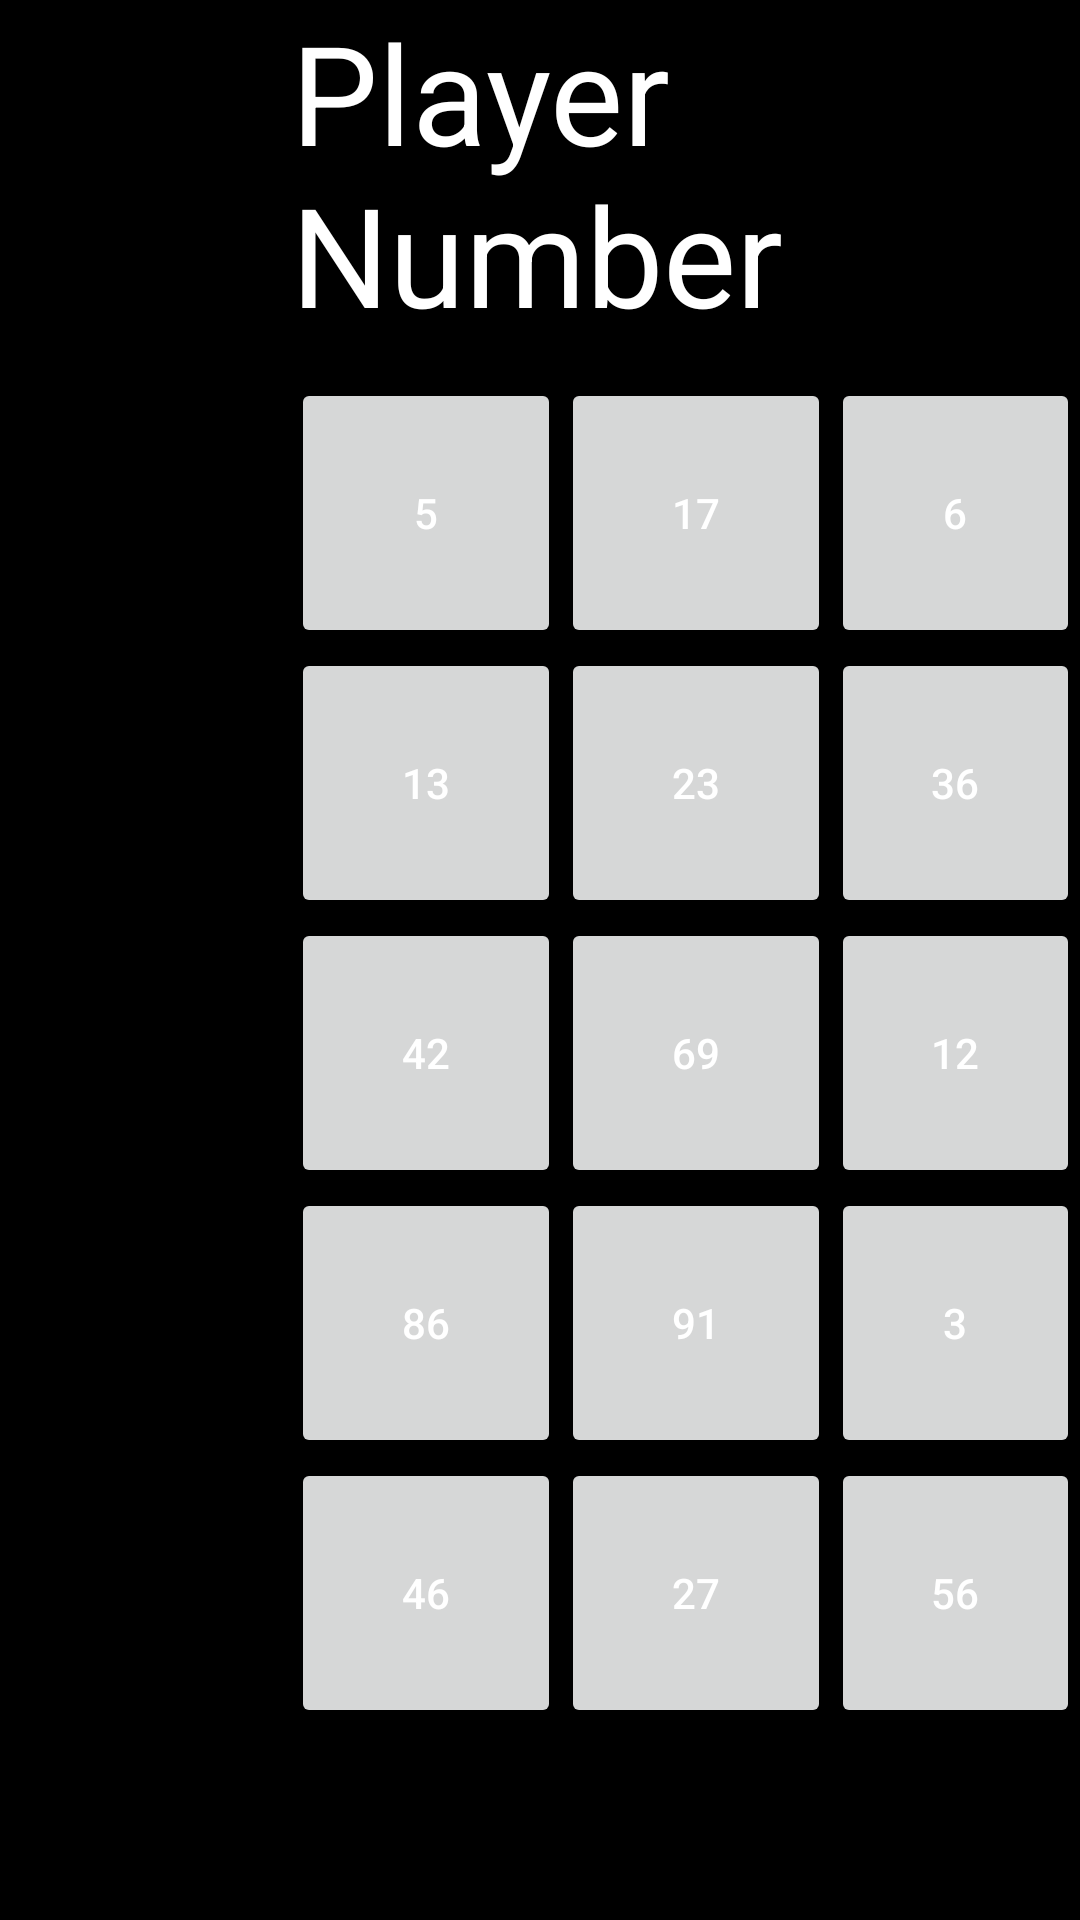

The Android layout XML behind this screen, and the referenced resources:
<!-- AndroidManifest.xml: application theme AppTheme -->
<!-- res/layout/fragment_player_list.xml -->
<?xml version="1.0" encoding="utf-8"?>
<RelativeLayout xmlns:android="http://schemas.android.com/apk/res/android"
    android:layout_width="480dp"
    android:layout_height="fill_parent"
    android:layout_gravity="right|center_vertical"
    android:background="#ff000000">

    <Button
        android:layout_width="90dp"
        android:layout_height="90dp"
        android:text="5"
        android:id="@+id/button5"
        android:layout_marginLeft="97dp"
        android:layout_marginStart="97dp"
        android:layout_marginTop="126dp"
        android:layout_alignParentTop="true"
        android:layout_alignParentLeft="true"
        android:layout_alignParentStart="true" />

    <Button
        android:layout_width="90dp"
        android:layout_height="90dp"
        android:text="17"
        android:id="@+id/button6"
        android:layout_alignTop="@+id/button5"
        android:layout_toRightOf="@+id/button5"
        android:layout_toEndOf="@+id/button5" />

    <Button
        android:layout_width="90dp"
        android:layout_height="90dp"
        android:text="6"
        android:id="@+id/button7"
        android:layout_alignTop="@+id/button6"
        android:layout_toRightOf="@+id/button6"
        android:layout_toEndOf="@+id/button6" />

    <Button
        android:layout_width="90dp"
        android:layout_height="90dp"
        android:text="13"
        android:id="@+id/button8"
        android:layout_below="@+id/button5"
        android:layout_alignLeft="@+id/button5"
        android:layout_alignStart="@+id/button5" />

    <Button
        android:layout_width="90dp"
        android:layout_height="90dp"
        android:text="23"
        android:id="@+id/button9"
        android:layout_below="@+id/button5"
        android:layout_toRightOf="@+id/button5"
        android:layout_toEndOf="@+id/button5" />

    <Button
        android:layout_width="90dp"
        android:layout_height="90dp"
        android:text="36"
        android:id="@+id/button10"
        android:layout_below="@+id/button6"
        android:layout_toRightOf="@+id/button6"
        android:layout_toEndOf="@+id/button6" />

    <Button
        android:layout_width="90dp"
        android:layout_height="90dp"
        android:text="42"
        android:id="@+id/button11"
        android:layout_below="@+id/button8"
        android:layout_alignLeft="@+id/button8"
        android:layout_alignStart="@+id/button8" />

    <Button
        android:layout_width="90dp"
        android:layout_height="90dp"
        android:text="69"
        android:id="@+id/button12"
        android:layout_below="@+id/button9"
        android:layout_toRightOf="@+id/button8"
        android:layout_toEndOf="@+id/button8" />

    <Button
        android:layout_width="90dp"
        android:layout_height="90dp"
        android:text="12"
        android:id="@+id/button13"
        android:layout_below="@+id/button9"
        android:layout_toRightOf="@+id/button9"
        android:layout_toEndOf="@+id/button9" />

    <Button
        android:layout_width="90dp"
        android:layout_height="90dp"
        android:text="86"
        android:id="@+id/button14"
        android:layout_below="@+id/button11"
        android:layout_alignLeft="@+id/button11"
        android:layout_alignStart="@+id/button11" />

    <Button
        android:layout_width="90dp"
        android:layout_height="90dp"
        android:text="91"
        android:id="@+id/button15"
        android:layout_alignTop="@+id/button14"
        android:layout_toRightOf="@+id/button14"
        android:layout_toEndOf="@+id/button14" />

    <Button
        android:layout_width="90dp"
        android:layout_height="90dp"
        android:text="3"
        android:id="@+id/button16"
        android:layout_alignTop="@+id/button15"
        android:layout_toRightOf="@+id/button15"
        android:layout_toEndOf="@+id/button15" />

    <Button
        android:layout_width="90dp"
        android:layout_height="90dp"
        android:text="46"
        android:id="@+id/button17"
        android:layout_below="@+id/button14"
        android:layout_alignLeft="@+id/button14"
        android:layout_alignStart="@+id/button14" />

    <Button
        android:layout_width="90dp"
        android:layout_height="90dp"
        android:text="27"
        android:id="@+id/button18"
        android:layout_below="@+id/button15"
        android:layout_toRightOf="@+id/button14"
        android:layout_toEndOf="@+id/button14" />

    <Button
        android:layout_width="90dp"
        android:layout_height="90dp"
        android:text="56"
        android:id="@+id/button19"
        android:layout_below="@+id/button16"
        android:layout_alignLeft="@+id/button16"
        android:layout_alignStart="@+id/button16" />

    <TextView
        android:layout_width="wrap_content"
        android:layout_height="wrap_content"
        android:textAppearance="?android:attr/textAppearanceLarge"
        android:text="Player Number"
        android:id="@+id/textView4"
        android:layout_alignParentTop="true"
        android:layout_alignLeft="@+id/button5"
        android:layout_alignStart="@+id/button5"
        android:layout_alignRight="@+id/button7"
        android:layout_alignEnd="@+id/button7"
        android:textColor="#FFFFFF"
        android:textSize="46dp" />
</RelativeLayout>
<!-- resources referenced by this layout -->
<resources>
  <style name="AppTheme" parent="Theme.AppCompat.Light.DarkActionBar">
          
          <item name="android:windowBackground">@drawable/ic_background</item>
          <item name="android:textColor">#FFFFFF</item>
      </style>
  <!-- drawable ic_background: png bitmap (drawable-hdpi, 422936 bytes) -->
</resources>
